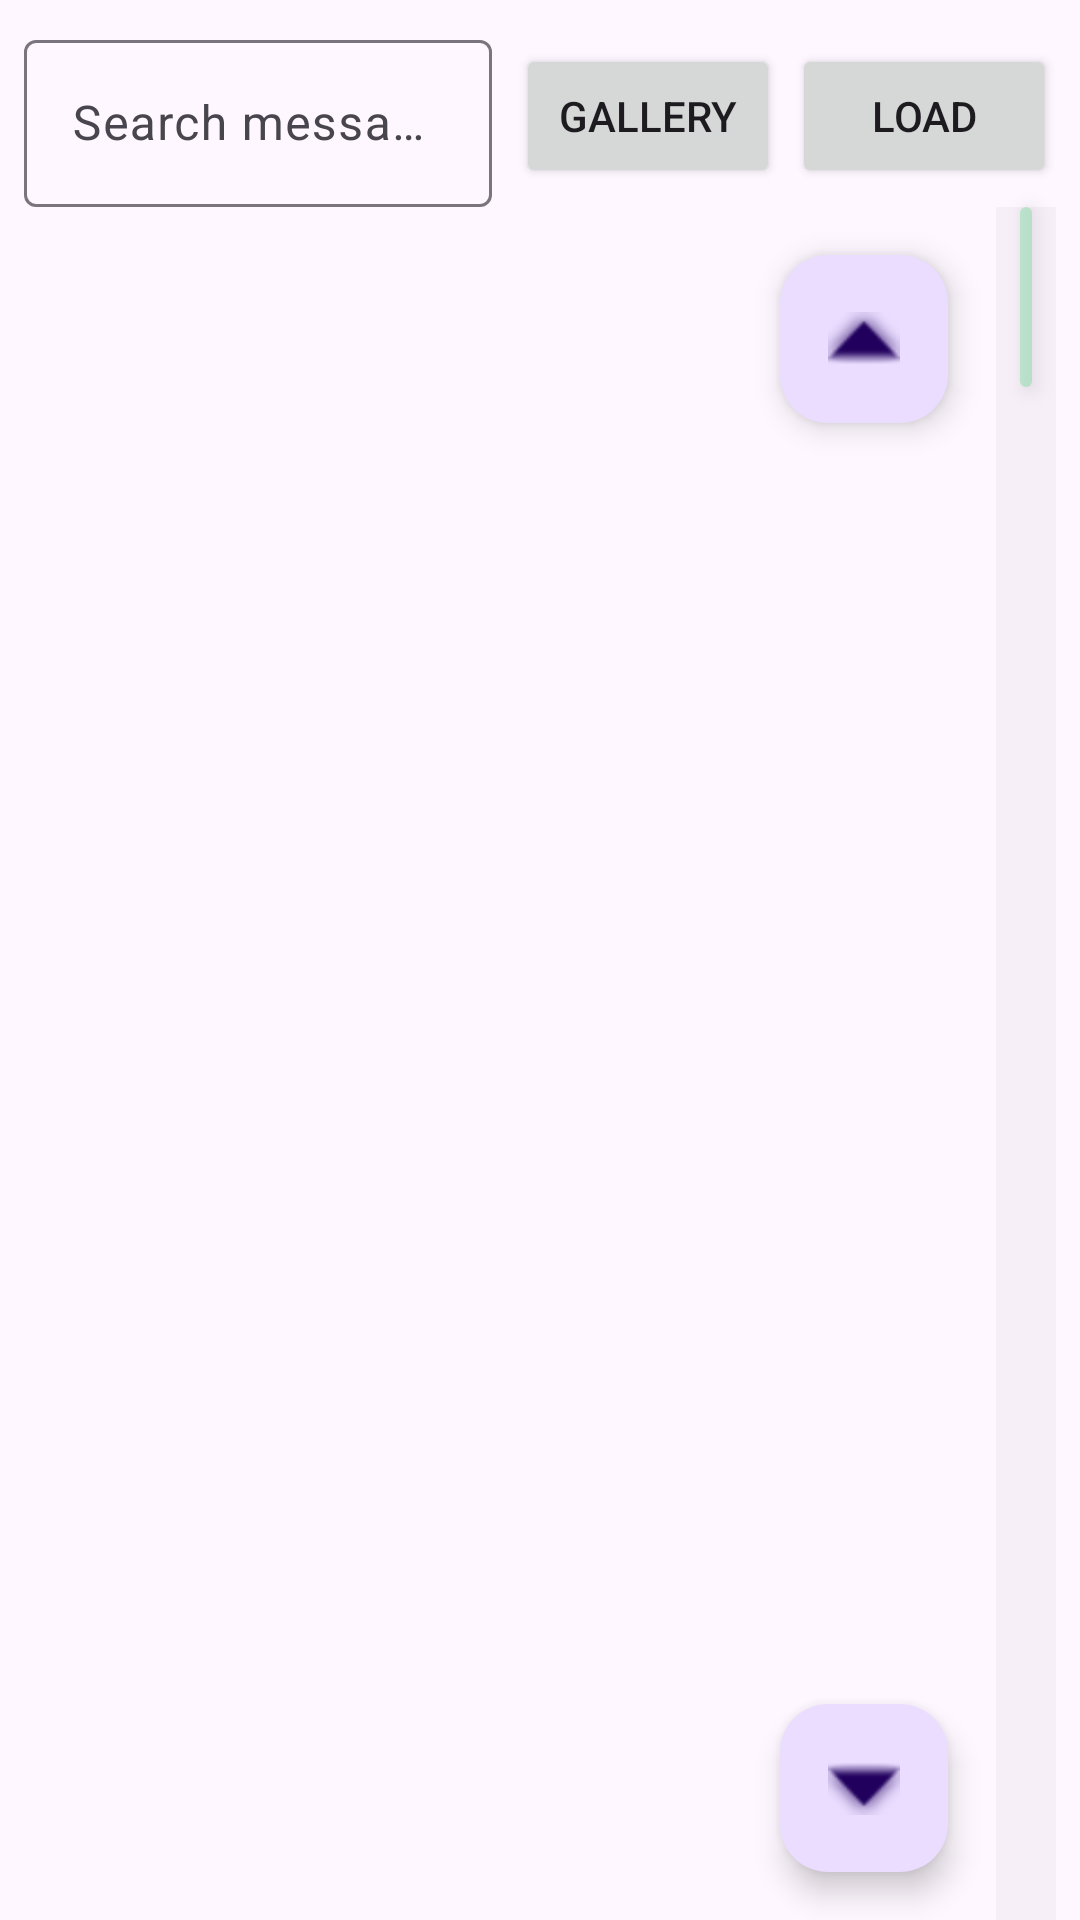

Reconstruct the res/layout file that produces this screen, plus the resources it refers to.
<!-- AndroidManifest.xml: application theme Theme.MMChatRegenWA -->
<!-- res/layout/activity_main.xml -->
<?xml version="1.0" encoding="utf-8"?>
<androidx.constraintlayout.widget.ConstraintLayout xmlns:android="http://schemas.android.com/apk/res/android"
    xmlns:app="http://schemas.android.com/apk/res-auto"
    xmlns:tools="http://schemas.android.com/tools"
    android:id="@+id/main"
    android:layout_width="match_parent"
    android:layout_height="match_parent"
    tools:context=".MainActivity">

    <com.google.android.material.textfield.TextInputLayout
        android:id="@+id/searchLayout"
        android:layout_width="0dp"
        android:layout_height="wrap_content"
        android:layout_margin="8dp"
        app:layout_constraintEnd_toStartOf="@id/btnGallery"
        app:layout_constraintStart_toStartOf="parent"
        app:layout_constraintTop_toTopOf="parent">

        <com.google.android.material.textfield.TextInputEditText
            android:id="@+id/etSearch"
            android:layout_width="match_parent"
            android:layout_height="wrap_content"
            android:hint="@string/search_hint" />
    </com.google.android.material.textfield.TextInputLayout>

    <Button
        android:id="@+id/btnGallery"
        android:layout_width="wrap_content"
        android:layout_height="wrap_content"
        android:layout_marginEnd="4dp"
        android:text="Gallery"
        app:layout_constraintBottom_toBottomOf="@id/searchLayout"
        app:layout_constraintEnd_toStartOf="@id/btnLoad"
        app:layout_constraintTop_toTopOf="@id/searchLayout" />

    <Button
        android:id="@+id/btnLoad"
        android:layout_width="wrap_content"
        android:layout_height="wrap_content"
        android:layout_marginEnd="8dp"
        android:text="Load"
        app:layout_constraintBottom_toBottomOf="@id/searchLayout"
        app:layout_constraintEnd_toEndOf="parent"
        app:layout_constraintTop_toTopOf="@id/searchLayout" />

    <androidx.recyclerview.widget.RecyclerView
        android:id="@+id/rvChat"
        android:layout_width="match_parent"
        android:layout_height="0dp"
        app:layoutManager="androidx.recyclerview.widget.LinearLayoutManager"
        app:layout_constraintBottom_toBottomOf="parent"
        app:layout_constraintTop_toBottomOf="@id/searchLayout"
        tools:listitem="@layout/item_chat_text" />

    
    <View
        android:id="@+id/chatScrollMap"
        android:layout_width="20dp"
        android:layout_height="0dp"
        android:layout_marginEnd="8dp"
        android:background="#08000000"
        app:layout_constraintBottom_toBottomOf="@id/rvChat"
        app:layout_constraintEnd_toEndOf="parent"
        app:layout_constraintTop_toTopOf="@id/rvChat" />

    <View
        android:id="@+id/chatScrollThumb"
        android:layout_width="4dp"
        android:layout_height="60dp"
        android:layout_marginEnd="16dp"
        android:background="@drawable/fast_scroll_thumb"
        android:elevation="4dp"
        app:layout_constraintEnd_toEndOf="parent"
        app:layout_constraintTop_toTopOf="@id/chatScrollMap" />

    
    <androidx.cardview.widget.CardView
        android:id="@+id/cvChatDateBubble"
        android:layout_width="wrap_content"
        android:layout_height="wrap_content"
        android:layout_marginTop="16dp"
        android:layout_marginEnd="32dp"
        android:visibility="gone"
        app:cardBackgroundColor="#CC000000"
        app:cardCornerRadius="16dp"
        app:cardElevation="10dp"
        app:layout_constraintEnd_toEndOf="parent"
        app:layout_constraintTop_toBottomOf="@id/searchLayout"
        tools:visibility="visible">

        <TextView
            android:id="@+id/tvChatDateBubble"
            android:layout_width="wrap_content"
            android:layout_height="wrap_content"
            android:paddingHorizontal="12dp"
            android:paddingVertical="6dp"
            android:textColor="#FFFFFF"
            android:textSize="14sp"
            android:textStyle="bold"
            tools:text="September 2025" />
    </androidx.cardview.widget.CardView>

    <com.google.android.material.floatingactionbutton.FloatingActionButton
        android:id="@+id/fabTop"
        android:layout_width="wrap_content"
        android:layout_height="wrap_content"
        android:layout_margin="16dp"
        android:contentDescription="Scroll to top"
        app:fabSize="mini"
        app:layout_constraintEnd_toStartOf="@id/chatScrollMap"
        app:layout_constraintTop_toBottomOf="@id/cvChatDateBubble"
        app:srcCompat="@android:drawable/arrow_up_float" />

    <com.google.android.material.floatingactionbutton.FloatingActionButton
        android:id="@+id/fabBottom"
        android:layout_width="wrap_content"
        android:layout_height="wrap_content"
        android:layout_margin="16dp"
        android:contentDescription="Scroll to bottom"
        app:fabSize="mini"
        app:layout_constraintBottom_toBottomOf="parent"
        app:layout_constraintEnd_toStartOf="@id/chatScrollMap"
        app:srcCompat="@android:drawable/arrow_down_float" />

    <ProgressBar
        android:id="@+id/progressBar"
        android:layout_width="wrap_content"
        android:layout_height="wrap_content"
        android:visibility="gone"
        app:layout_constraintBottom_toBottomOf="parent"
        app:layout_constraintEnd_toEndOf="parent"
        app:layout_constraintStart_toStartOf="parent"
        app:layout_constraintTop_toTopOf="parent" />

    <include
        android:id="@+id/layoutGallery"
        layout="@layout/layout_gallery"
        android:layout_width="match_parent"
        android:layout_height="match_parent"
        android:visibility="gone" />

    <include
        android:id="@+id/layoutMediaViewer"
        layout="@layout/layout_media_viewer"
        android:layout_width="match_parent"
        android:layout_height="match_parent"
        android:visibility="gone" />

</androidx.constraintlayout.widget.ConstraintLayout>
<!-- res/layout/item_chat_text.xml (included above) -->
<?xml version="1.0" encoding="utf-8"?>
<androidx.constraintlayout.widget.ConstraintLayout xmlns:android="http://schemas.android.com/apk/res/android"
    xmlns:app="http://schemas.android.com/apk/res-auto"
    xmlns:tools="http://schemas.android.com/tools"
    android:layout_width="match_parent"
    android:layout_height="wrap_content"
    android:padding="4dp">

    <androidx.cardview.widget.CardView
        android:id="@+id/cardView"
        android:layout_width="wrap_content"
        android:layout_height="wrap_content"
        app:cardCornerRadius="12dp"
        app:cardElevation="1dp"
        app:layout_constraintHorizontal_bias="0"
        app:layout_constraintStart_toStartOf="parent"
        app:layout_constraintEnd_toEndOf="parent"
        app:layout_constraintTop_toTopOf="parent">

        <LinearLayout
            android:id="@+id/layoutContent"
            android:layout_width="wrap_content"
            android:layout_height="wrap_content"
            android:orientation="vertical"
            android:paddingHorizontal="12dp"
            android:paddingVertical="6dp">

            <TextView
                android:id="@+id/tvSender"
                android:layout_width="wrap_content"
                android:layout_height="wrap_content"
                android:textColor="@color/purple_700"
                android:textSize="12sp"
                android:textStyle="bold"
                tools:text="Sender Name" />

            <TextView
                android:id="@+id/tvMessage"
                android:layout_width="wrap_content"
                android:layout_height="wrap_content"
                android:maxWidth="280dp"
                android:textColor="@android:color/black"
                android:textSize="15sp"
                tools:text="Sample message text" />

            <TextView
                android:id="@+id/tvTimestamp"
                android:layout_width="wrap_content"
                android:layout_height="wrap_content"
                android:layout_gravity="end"
                android:textColor="#888888"
                android:textSize="10sp"
                tools:text="12:00 PM" />

        </LinearLayout>
    </androidx.cardview.widget.CardView>

</androidx.constraintlayout.widget.ConstraintLayout>
<!-- res/layout/layout_gallery.xml (included above) -->
<?xml version="1.0" encoding="utf-8"?>
<androidx.constraintlayout.widget.ConstraintLayout xmlns:android="http://schemas.android.com/apk/res/android"
    xmlns:app="http://schemas.android.com/apk/res-auto"
    xmlns:tools="http://schemas.android.com/tools"
    android:id="@+id/galleryRoot"
    android:layout_width="match_parent"
    android:layout_height="match_parent"
    android:background="#FFFFFF"
    android:clickable="true"
    android:focusable="true">

    <androidx.appcompat.widget.Toolbar
        android:id="@+id/toolbarGallery"
        android:layout_width="match_parent"
        android:layout_height="?attr/actionBarSize"
        android:background="@color/purple_500"
        app:layout_constraintTop_toTopOf="parent"
        app:title="Media Gallery"
        app:titleTextColor="#FFFFFF">

        <ImageButton
            android:id="@+id/btnCloseGallery"
            android:layout_width="48dp"
            android:layout_height="48dp"
            android:background="?attr/selectableItemBackgroundBorderless"
            android:src="@android:drawable/ic_menu_close_clear_cancel"
            app:tint="#FFFFFF" />

    </androidx.appcompat.widget.Toolbar>

    <androidx.recyclerview.widget.RecyclerView
        android:id="@+id/rvGallery"
        android:layout_width="match_parent"
        android:layout_height="0dp"
        app:layoutManager="androidx.recyclerview.widget.GridLayoutManager"
        app:spanCount="3"
        app:layout_constraintBottom_toBottomOf="parent"
        app:layout_constraintTop_toBottomOf="@id/toolbarGallery" />

    
    <View
        android:id="@+id/galleryScrollMap"
        android:layout_width="20dp"
        android:layout_height="0dp"
        android:layout_marginEnd="8dp"
        android:background="#08000000"
        app:layout_constraintBottom_toBottomOf="@id/rvGallery"
        app:layout_constraintEnd_toEndOf="parent"
        app:layout_constraintTop_toTopOf="@id/rvGallery" />

    <View
        android:id="@+id/galleryScrollThumb"
        android:layout_width="4dp"
        android:layout_height="60dp"
        android:layout_marginEnd="16dp"
        android:background="@drawable/fast_scroll_thumb"
        android:elevation="4dp"
        app:layout_constraintEnd_toEndOf="parent"
        app:layout_constraintTop_toTopOf="@id/galleryScrollMap" />

    
    <View
        android:id="@+id/galleryScrollMapLeft"
        android:layout_width="20dp"
        android:layout_height="0dp"
        android:layout_marginStart="8dp"
        android:background="#08000000"
        app:layout_constraintBottom_toBottomOf="@id/rvGallery"
        app:layout_constraintStart_toStartOf="parent"
        app:layout_constraintTop_toTopOf="@id/rvGallery" />

    <View
        android:id="@+id/galleryScrollThumbLeft"
        android:layout_width="4dp"
        android:layout_height="60dp"
        android:layout_marginStart="16dp"
        android:background="@drawable/fast_scroll_thumb"
        android:elevation="4dp"
        app:layout_constraintStart_toStartOf="parent"
        app:layout_constraintTop_toTopOf="@id/galleryScrollMapLeft" />

    
    <androidx.cardview.widget.CardView
        android:id="@+id/cvGalleryDateBubble"
        android:layout_width="wrap_content"
        android:layout_height="wrap_content"
        android:layout_marginTop="16dp"
        android:visibility="gone"
        app:cardBackgroundColor="#CC000000"
        app:cardCornerRadius="16dp"
        app:cardElevation="10dp"
        app:layout_constraintEnd_toEndOf="parent"
        app:layout_constraintStart_toStartOf="parent"
        app:layout_constraintTop_toBottomOf="@id/toolbarGallery"
        tools:visibility="visible">

        <TextView
            android:id="@+id/tvGalleryDateBubble"
            android:layout_width="wrap_content"
            android:layout_height="wrap_content"
            android:paddingHorizontal="12dp"
            android:paddingVertical="6dp"
            android:textColor="#FFFFFF"
            android:textSize="14sp"
            android:textStyle="bold"
            tools:text="September 2025" />
    </androidx.cardview.widget.CardView>

</androidx.constraintlayout.widget.ConstraintLayout>
<!-- res/layout/layout_media_viewer.xml (included above) -->
<?xml version="1.0" encoding="utf-8"?>
<androidx.constraintlayout.widget.ConstraintLayout xmlns:android="http://schemas.android.com/apk/res/android"
    xmlns:app="http://schemas.android.com/apk/res-auto"
    xmlns:tools="http://schemas.android.com/tools"
    android:id="@+id/mediaViewerRoot"
    android:layout_width="match_parent"
    android:layout_height="match_parent"
    android:background="#000000"
    android:clickable="true"
    android:focusable="true">

    <androidx.viewpager2.widget.ViewPager2
        android:id="@+id/vpMedia"
        android:layout_width="match_parent"
        android:layout_height="match_parent" />

    <ImageButton
        android:id="@+id/btnCloseViewer"
        android:layout_width="48dp"
        android:layout_height="48dp"
        android:layout_margin="16dp"
        android:background="?attr/selectableItemBackgroundBorderless"
        android:src="@android:drawable/ic_menu_close_clear_cancel"
        app:layout_constraintStart_toStartOf="parent"
        app:layout_constraintTop_toTopOf="parent"
        app:tint="#FFFFFF" />

    <TextView
        android:id="@+id/tvMediaCounter"
        android:layout_width="wrap_content"
        android:layout_height="wrap_content"
        android:layout_marginTop="28dp"
        android:textColor="#FFFFFF"
        android:textSize="16sp"
        app:layout_constraintEnd_toEndOf="parent"
        app:layout_constraintStart_toStartOf="parent"
        app:layout_constraintTop_toTopOf="parent"
        tools:text="1 / 10" />

    <Button
        android:id="@+id/btnShowInChat"
        android:layout_width="wrap_content"
        android:layout_height="wrap_content"
        android:layout_marginBottom="32dp"
        android:backgroundTint="#44FFFFFF"
        android:text="Show in Chat"
        android:textColor="#FFFFFF"
        app:layout_constraintBottom_toBottomOf="parent"
        app:layout_constraintEnd_toEndOf="parent"
        app:layout_constraintStart_toStartOf="parent" />

</androidx.constraintlayout.widget.ConstraintLayout>
<!-- resources referenced by this layout -->
<resources>
  <!-- drawable fast_scroll_thumb (drawable) -->
  <?xml version="1.0" encoding="utf-8"?>
  <selector xmlns:android="http://schemas.android.com/apk/res/android">
      
      <item android:state_pressed="true">
          <shape android:shape="rectangle">
              <solid android:color="#80075E54" />
              <size android:width="3dp" android:height="60dp" />
              <corners android:radius="2dp" />
          </shape>
      </item>
      
      <item>
          <shape android:shape="rectangle">
              <solid android:color="#4025D366" />
              <size android:width="3dp" android:height="60dp" />
              <corners android:radius="2dp" />
          </shape>
      </item>
  </selector>
  <string name="search_hint">Search messages...</string>
  <style name="Theme.MMChatRegenWA" parent="Base.Theme.MMChatRegenWA" />
  <style name="Base.Theme.MMChatRegenWA" parent="Theme.Material3.DayNight.NoActionBar">
          
          
      </style>
  <!-- not gathered from this repository: default colours our renderer supplied (Android Studio template values) -->
  <color name="purple_500">#FF6200EE</color>
  <color name="purple_700">#FF3700B3</color>
</resources>
